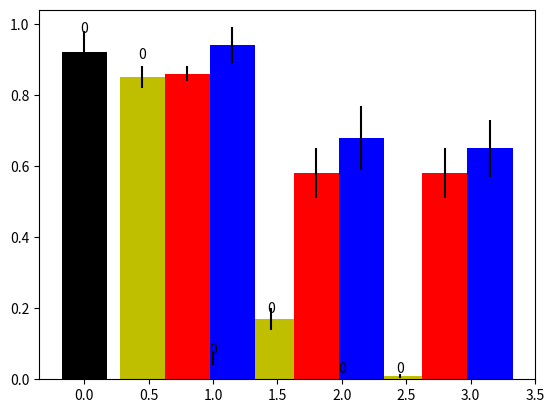

Write the Python code that produced this figure.
#!/usr/bin/env python
# a bar plot with errorbars
import numpy as np
import matplotlib.pyplot as plt

N = 3
ind = np.arange(N)      # the x locations for the groups
width = 0.35            # the width of the bars
fig, ax = plt.subplots()

dds_means = (0.92,0.06,0.01)
dds_std = (0.06,0.02,0.001)
rects1 = ax.bar(ind, dds_means, width, color='k', yerr=dds_std)

de_means = (0.85,0.17,0.01)
de_std = (0.03,0.03,0.006)
rects2 = ax.bar(ind + width+0.1, de_means, width, color='y', yerr=de_std)

pso_means = (0.86,0.58,0.58)
pso_std = (0.02,0.07,0.07)
rects3 = ax.bar(ind + 2*width+0.1, pso_means, width, color='r', yerr=pso_std)

sa_means = (0.94,0.68,0.65)
sa_std = (0.05,0.09,0.08)
rects4 = ax.bar(ind + 3*width+0.1, sa_means, width, color='b', yerr=sa_std)

# add some text for labels, title and axes ticks
# ax.set_ylabel('Mean scaled error (N = 25)')
# ax.set_xticklabels(('Initial', 'Midpoint', 'End'))
#
# ax.legend((rects1[0], rects2[0]), ('Men', 'Women'))


def autolabel(rects):
    # attach some text labels
    for rect in rects:
        height = rect.get_height()
        ax.text(rect.get_x() + rect.get_width()/2., 1.05*height,
                '%d' % int(height),
                ha='center', va='bottom')

autolabel(rects1)
autolabel(rects2)

plt.show()
